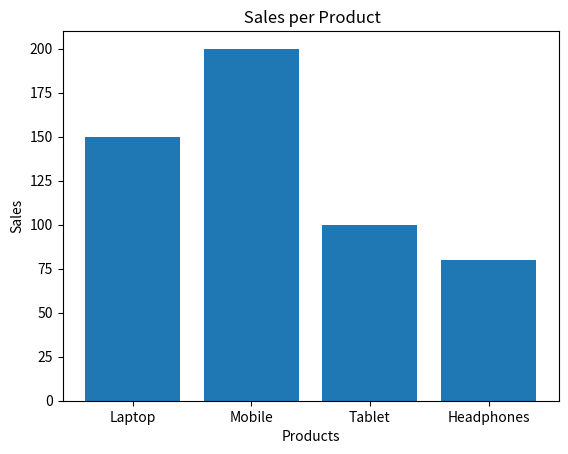

Write the Python code that produced this figure.
import matplotlib.pyplot as plt
products = ["Laptop","Mobile","Tablet","Headphones"]
sales = [150,200,100,80]
plt.bar(products,sales)
plt.xlabel("Products")
plt.ylabel("Sales")
plt.title(" Sales per Product")
plt.show()